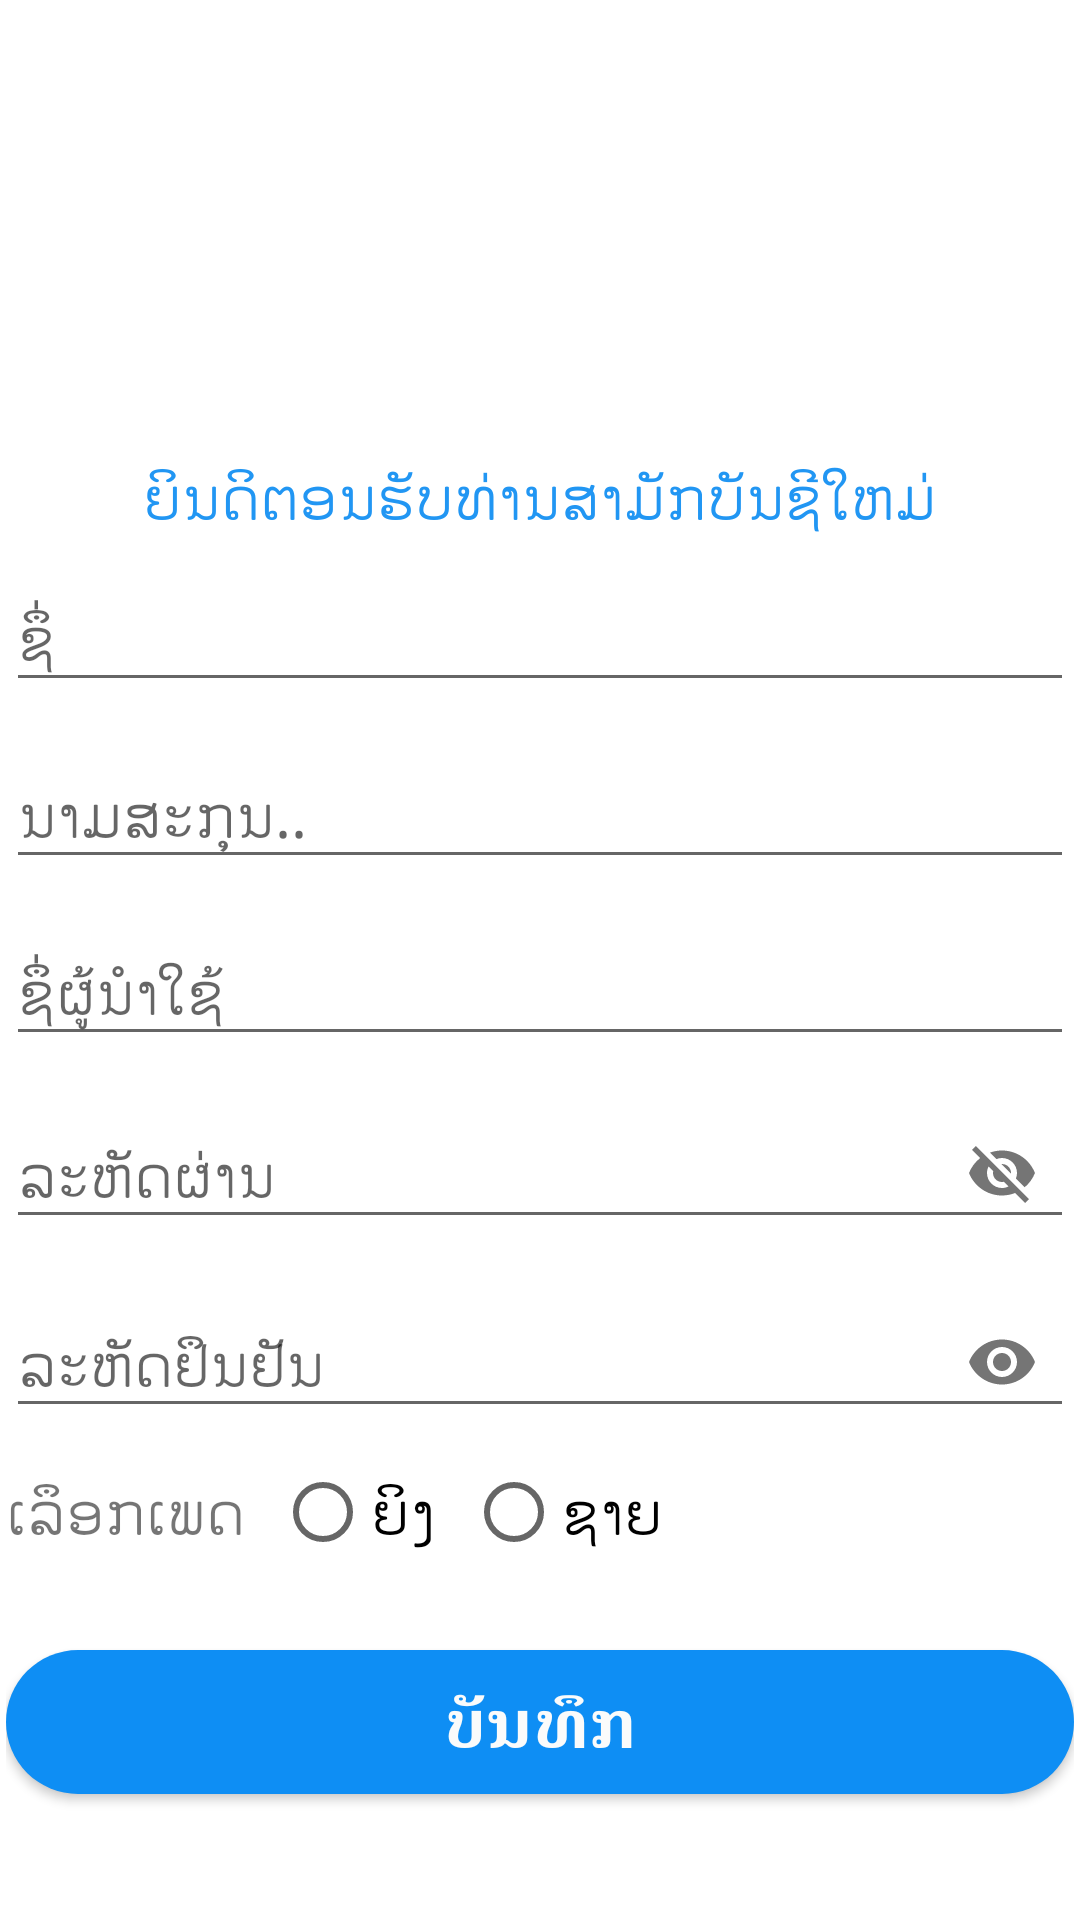

Reconstruct the res/layout file that produces this screen, plus the resources it refers to.
<!-- AndroidManifest.xml: application theme AppTheme -->
<!-- res/layout/activity_signup.xml -->
<?xml version="1.0" encoding="utf-8"?>
<LinearLayout xmlns:android="http://schemas.android.com/apk/res/android"
    xmlns:app="http://schemas.android.com/apk/res-auto"
    xmlns:tools="http://schemas.android.com/tools"
    android:layout_width="match_parent"
    android:orientation="vertical"
    android:layout_height="match_parent"
    android:background="#fff"
    android:padding="2dp"
    tools:context=".Signup">
    <ImageView
        android:layout_width="match_parent"
        android:layout_height="150dp"
        android:src="@drawable/touy"
        android:padding="5dp"
        />
    <TextView
        android:layout_width="match_parent"
        android:layout_height="wrap_content"
        android:gravity="center"
        android:text="ຍິນດິຕອນຮັບທ່ານສາມັກບັນຊີໃຫມ່"
        android:textColor="#2196F3"
        android:textSize="20dp"
        />
    <com.google.android.material.textfield.TextInputLayout
        android:layout_width="match_parent"
        android:layout_height="wrap_content"
        android:focusable="true"
        android:focusableInTouchMode="true">
        <EditText
            android:layout_width="match_parent"
            android:layout_height="wrap_content"
            android:hint="ຊຶ່"
            android:ems="10"
            android:inputType="text"
            android:textSize="20dp" />
    </com.google.android.material.textfield.TextInputLayout>
    <com.google.android.material.textfield.TextInputLayout
        android:layout_width="match_parent"
        android:layout_height="wrap_content"
        android:focusable="true"
        android:focusableInTouchMode="true"

        android:layout_marginTop="4dp">
        <EditText
            android:layout_width="match_parent"
            android:layout_height="wrap_content"
            android:hint="ນາມສະກຸນ.."
            android:ems="10"
            android:inputType="text"
            android:textSize="20dp"
            />
    </com.google.android.material.textfield.TextInputLayout>
    <com.google.android.material.textfield.TextInputLayout
        android:layout_width="match_parent"
        android:layout_height="wrap_content"
        android:focusable="true"
        android:focusableInTouchMode="true"

        android:layout_marginTop="4dp"
        >

        <EditText
            android:layout_width="match_parent"
            android:layout_height="wrap_content"
            android:hint="ຊຶ່ຜູ້ນຳໃຊ້"
            android:ems="10"
            android:inputType="text"
            android:textSize="20dp"

            />
    </com.google.android.material.textfield.TextInputLayout>
    <com.google.android.material.textfield.TextInputLayout
        android:layout_width="match_parent"
        android:layout_height="wrap_content"
        android:focusable="true"
        android:focusableInTouchMode="true"
        app:passwordToggleEnabled="true"
        android:layout_marginTop="4dp"
        >

        <EditText
            android:layout_width="match_parent"
            android:layout_height="wrap_content"
            android:hint="ລະຫັດຜ່ານ"
            android:ems="10"
            android:inputType="text"
            android:textSize="20dp"

            />
    </com.google.android.material.textfield.TextInputLayout>
    <com.google.android.material.textfield.TextInputLayout
        android:layout_width="match_parent"
        android:layout_height="wrap_content"
        android:focusable="true"
        android:focusableInTouchMode="true"
        app:passwordToggleEnabled="true"
        android:layout_marginTop="4dp"

        >

        <EditText
            android:layout_width="match_parent"
            android:layout_height="wrap_content"
            android:ems="10"
            android:hint="ລະຫັດຢຶນຢັນ"
            android:inputType="textPassword"
            android:textSize="20dp" />
    </com.google.android.material.textfield.TextInputLayout>
    <RadioGroup
        android:layout_width="wrap_content"
        android:layout_height="wrap_content"
        android:orientation="horizontal"
        android:layout_marginTop="10dp"
        >
        <TextView
            android:layout_width="wrap_content"
            android:layout_height="wrap_content"
            android:text="ເລຶອກເພດ"
            android:textSize="20sp"

            />
        <RadioButton
            android:layout_width="wrap_content"
            android:layout_height="wrap_content"
            android:text="ຍິງ"
            android:textSize="20sp"
            android:layout_marginLeft="10dp"
            />
        <RadioButton
            android:layout_width="wrap_content"
            android:layout_height="wrap_content"
            android:layout_marginLeft="10dp"
            android:text="ຊາຍ"
            android:textSize="20sp"
            />

    </RadioGroup>

    <Button
        android:layout_width="match_parent"
        android:layout_height="wrap_content"
        android:text="ບັນທຶກ"
        android:textColor="#FAFBFB"
        android:textSize="22sp"
        android:textStyle="bold"
        android:layout_marginTop="30dp"
        android:background="@drawable/button"
        />
</LinearLayout>
<!-- resources referenced by this layout -->
<resources>
  <!-- drawable button (drawable) -->
  <?xml version="1.0" encoding="utf-8"?>
  <shape xmlns:android="http://schemas.android.com/apk/res/android"
      android:shape="rectangle"
      >
      <solid
          android:color="@color/colorAccent"
          />
      <corners
          android:radius="25dp"
          />
  </shape>
  <style name="AppTheme" parent="Theme.AppCompat.Light.NoActionBar">
          
          <item name="colorPrimary">@color/colorPrimary</item>
          <item name="colorPrimaryDark">@color/colorPrimaryDark</item>
          <item name="colorAccent">#03A9F4</item>
      </style>
  <color name="colorAccent">#0E8EF4</color>
  <color name="colorPrimary">#2196F3</color>
  <color name="colorPrimaryDark">#3700B3</color>
</resources>
